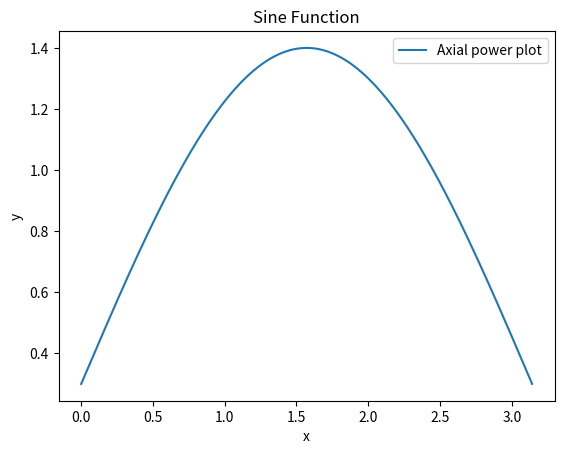

Here is the Python script that generated this plot:
import numpy as np
import matplotlib.pyplot as plt

# Define the function
def sine_function(x):
    return (0.4*np.pi/(np.pi-2))*np.sin(x) + 1.4 - (0.4*np.pi/(np.pi-2))

# Generate x values
x_values = np.linspace(0, np.pi, 1000)

# Generate y values
y_values = sine_function(x_values)

# Plot the function
plt.plot(x_values, y_values, label='Axial power plot')
plt.xlabel('x')
plt.ylabel('y')
plt.title('Sine Function')
plt.legend()
plt.show()
